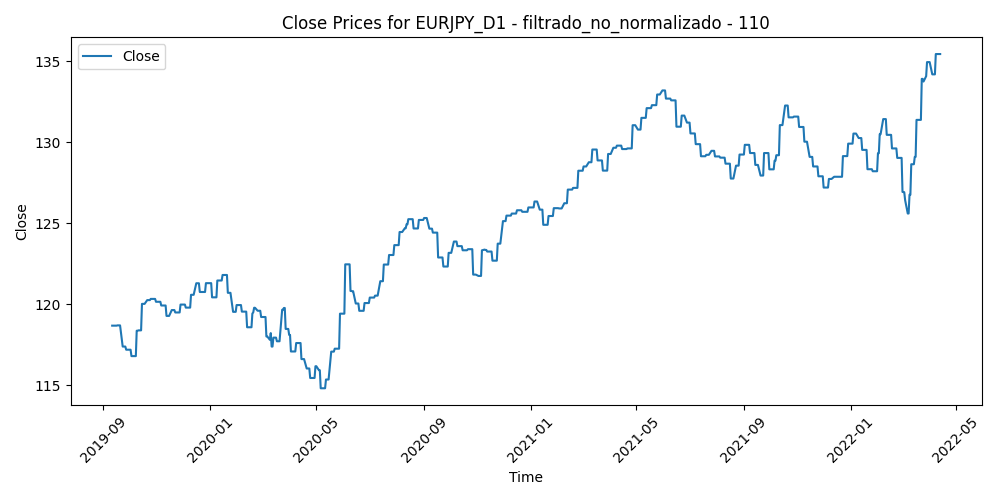

The data file committed next to this chart (first rows):
Time, Close, Volume, diferencia_media_110
2019-09-11, 118.7, 86508, 2.73
2019-09-12, 118.7, 133552, 1.792
2019-09-13, 118.7, 97843, 1.639
2019-09-16, 118.7, 110090, 2.277
2019-09-17, 118.7, 101833, 1.529
2019-09-18, 118.7, 94978, 1.549
2019-09-19, 118.7, 103522, 1.794
2019-09-20, 118.7, 91446, 2.499
2019-09-23, 117.4, 86150, 2.746
2019-09-24, 117.4, 108653, 2.886
2019-09-25, 117.4, 109701, 2.906
2019-09-26, 117.4, 94401, 3.008
2019-09-27, 117.2, 104775, 2.618
2019-09-30, 117.2, 90829, 2.86
2019-10-01, 117.2, 101591, 2.79
2019-10-02, 117.2, 104050, 3.054
2019-10-03, 116.8, 121982, 3.239
2019-10-04, 116.8, 98867, 3.024
2019-10-07, 116.8, 84562, 2.657
2019-10-08, 116.8, 108283, 2.953
2019-10-09, 118.4, 89768, 2.312
2019-10-10, 118.4, 145217, 1.381
2019-10-11, 118.4, 131821, 0.5057
2019-10-14, 118.4, 84259, 0.5959
2019-10-15, 120, 109131, -0.008555
2019-10-16, 120, 116520, -0.3478
2019-10-17, 120, 111009, -0.8167
2019-10-18, 120, 95101, -1.034
2019-10-21, 120.2, 88611, -1.073
2019-10-22, 120.2, 84309, -0.6893
2019-10-23, 120.2, 94528, -0.9951
2019-10-24, 120.2, 96203, -0.6726
2019-10-25, 120.3, 73446, -0.4593
2019-10-28, 120.3, 67048, -1.016
2019-10-29, 120.3, 75132, -1.066
2019-10-30, 120.3, 91632, -1.445
2019-10-31, 120.1, 116090, -0.5736
2019-11-01, 120.1, 86330, -0.891
2019-11-04, 120.1, 68335, -0.9329
2019-11-05, 120.1, 99711, -1.008
2019-11-06, 119.9, 75216, -0.728
2019-11-07, 119.9, 106558, -0.8982
2019-11-08, 119.9, 84897, -0.5504
2019-11-11, 119.9, 55821, -0.4869
2019-11-12, 119.3, 82363, -0.2281
2019-11-13, 119.3, 84637, 0.0003455
2019-11-14, 119.3, 83703, 0.2743
2019-11-15, 119.3, 72498, -0.494
2019-11-18, 119.6, 76438, -0.6099
2019-11-19, 119.6, 71345, -0.5353
2019-11-20, 119.6, 93274, -0.5593
2019-11-21, 119.6, 92362, -0.4159
2019-11-22, 119.5, 77401, -0.04992
2019-11-25, 119.5, 65857, -0.2973
2019-11-26, 119.5, 71054, -0.5808
2019-11-27, 119.5, 65389, -0.8546
2019-11-28, 120, 51758, -0.9715
2019-11-29, 120, 74505, -1.037
2019-12-02, 120, 77592, -1.163
2019-12-03, 120, 86300, -0.8392
... 612 more rows
